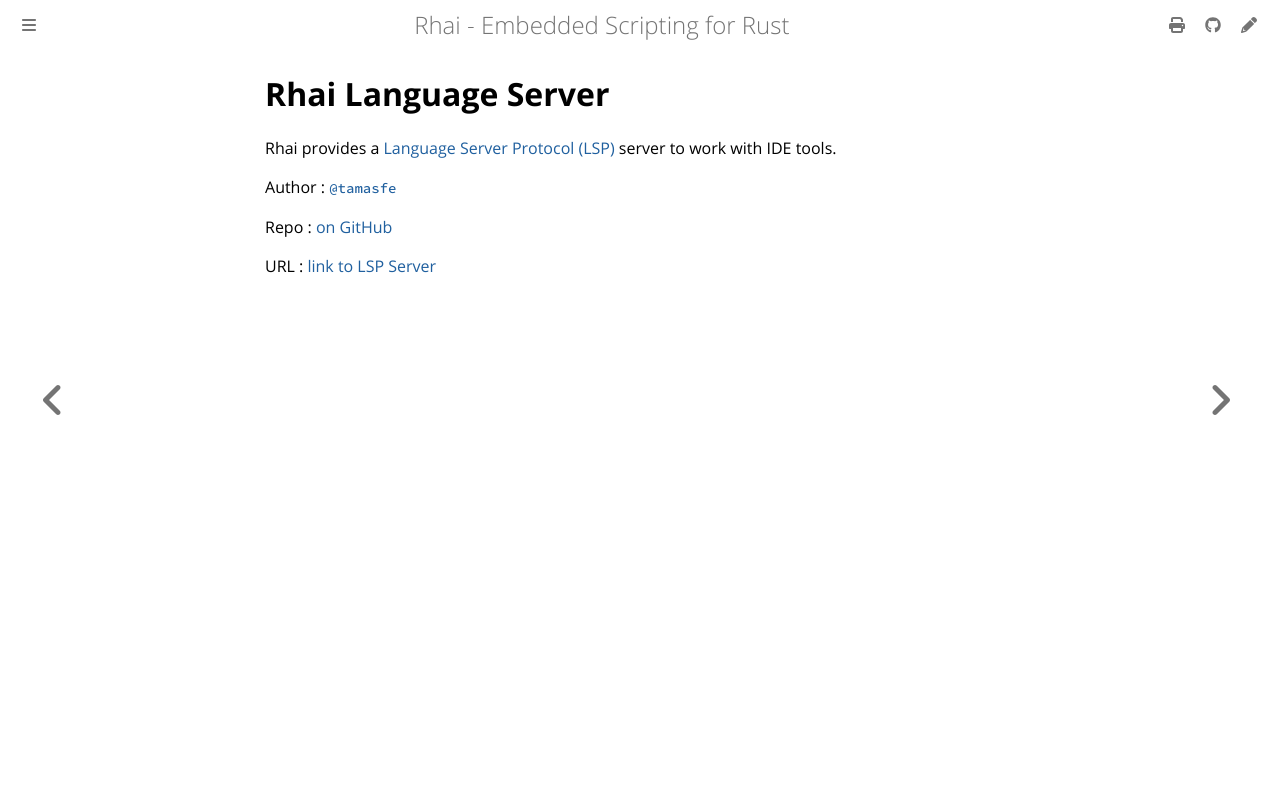

repository: rhaiscript/book · page: tools/lsp.html · generator: mdbook

Rhai Language Server
====================

{{#include ../links.md}}


Rhai provides a [Language Server Protocol (LSP)](https://en.wikipedia.org/wiki/Language_Server_Protocol)
server to work with IDE tools.


Author : [`@tamasfe`](https://github.com/tamasfe)

Repo : [on GitHub](https://github.com/rhaiscript/lsp)

URL : [link to LSP Server][lsp]
